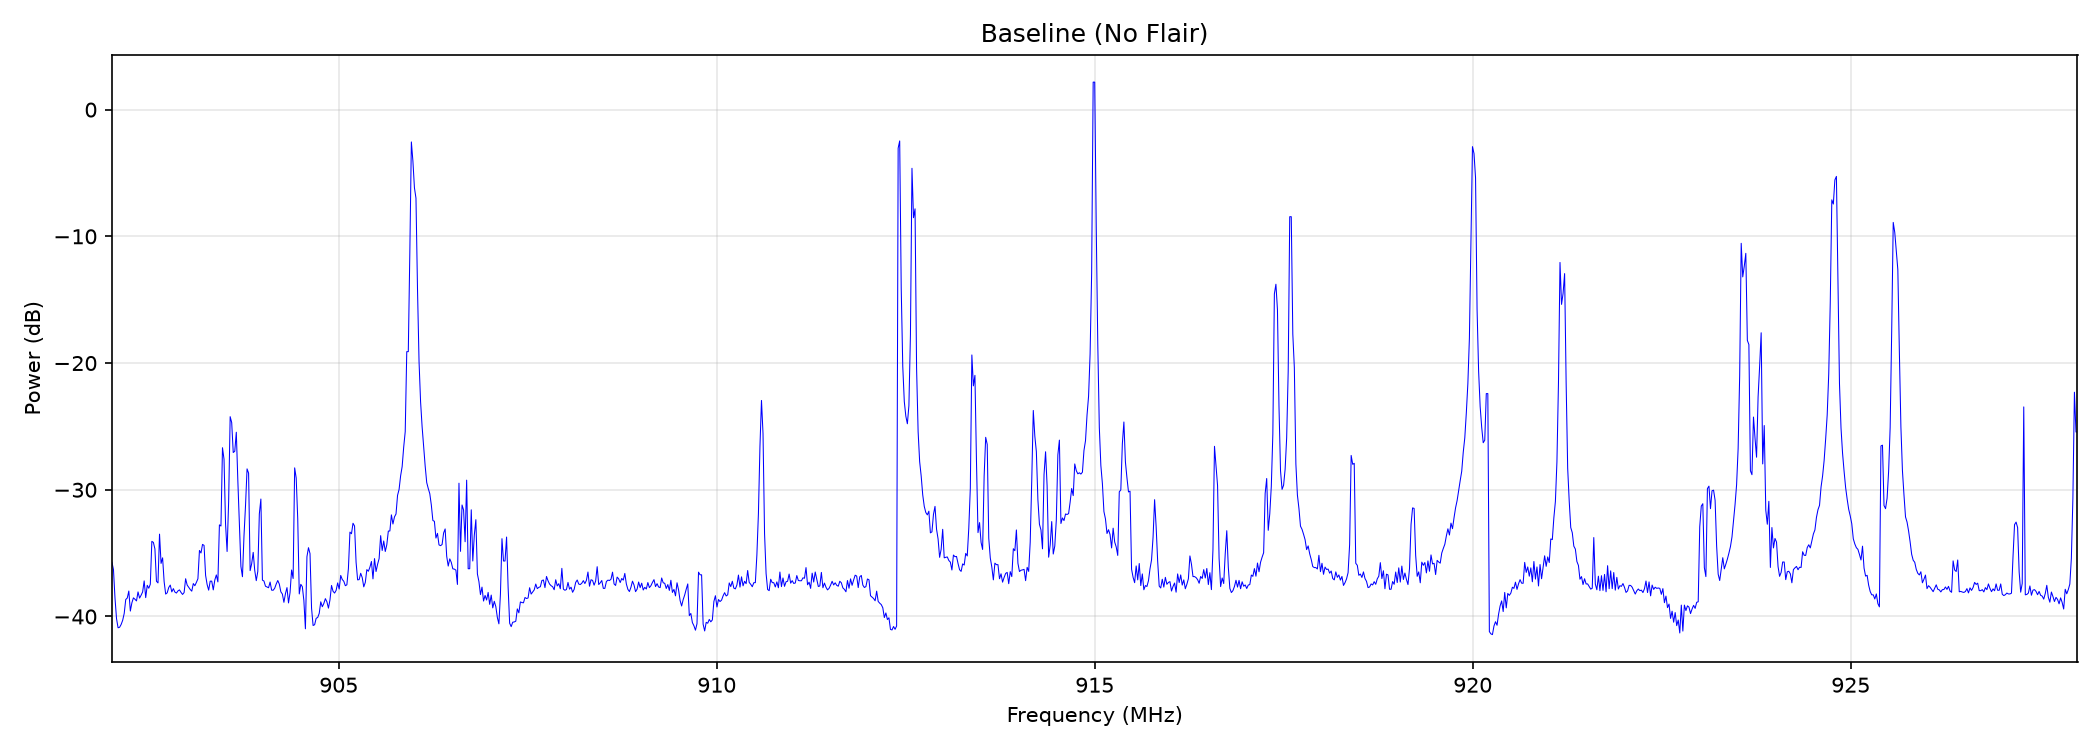

The file beside this chart, header and first rows:
2026-09-10, 21:15:20, 902000000, 904600000, 20312.50, 64, -42.86, -42.64, -42.23, -41.43, -41.72, -42.40, -41.86, -41.12, -41.27, -41.83, -41.63, -40.37, -40.54, -39.86, -39.29, -39.97, -40.82, -39.32
2026-09-10, 21:15:20, 904600000, 907200000, 20312, 64, -41.16, -42.62, -41.63, -41.56, -41.40, -41.92, -40.37, -42.09, -40.09, -41.63, -40.44, -40.67, -39.60, -40.09, -39.95, -39.02, -39.35, -39.78
2026-09-10, 21:15:20, 907200000, 909800000, 20312, 64, -42.44, -42.47, -42.27, -42.56, -40.80, -41.03, -40.56, -41.13, -40.33, -41.54, -40.38, -40.19, -39.80, -39.63, -38.92, -39.41, -38.21, -39.48
2026-09-10, 21:15:20, 909800000, 912400000, 20312, 64, -42.45, -42.52, -41.73, -42.21, -42.28, -41.08, -41.96, -41.36, -40.82, -40.53, -39.87, -39.69, -39.76, -40.04, -39.25, -39.10, -39.19, -38.42
2026-09-10, 21:15:20, 912400000, 915000000, 20312, 64, -42.90, -42.98, -41.25, -43.09, -40.51, -40.51, -40.99, -41.74, -40.60, -40.85, -39.85, -39.62, -39.70, -39.71, -40.40, -38.69, -39.13, -38.45
2026-09-10, 21:15:20, 915000000, 917600000, 20312, 64, -42.69, -43.22, -41.58, -42.27, -42.59, -41.94, -41.64, -41.67, -41.46, -41.61, -40.79, -40.31, -40.20, -40.47, -39.99, -38.84, -39.88, -39.76
2026-09-10, 21:15:20, 917600000, 920200000, 20312, 64, -41.76, -41.73, -42.75, -42.73, -42.52, -42.32, -41.21, -41.20, -40.52, -41.58, -40.70, -41.38, -39.95, -40.43, -40.80, -39.88, -40.07, -40.08
2026-09-10, 21:15:20, 920200000, 922800000, 20312, 64, -41.45, -43.57, -41.82, -42.44, -42.14, -41.75, -41.32, -41.06, -41.82, -39.62, -41.63, -39.85, -40.37, -39.31, -40.46, -38.19, -39.84, -39.95
2026-09-10, 21:15:20, 922800000, 925400000, 20312, 64, -42.61, -42.67, -42.14, -42.68, -42.07, -42.28, -43.00, -40.91, -40.33, -41.58, -40.19, -40.42, -40.59, -39.81, -39.66, -38.22, -40.12, -40.54
2026-09-10, 21:15:20, 925400000, 928000000, 20312, 64, -41.67, -42.93, -43.33, -42.24, -42.08, -41.38, -41.58, -41.32, -40.71, -40.85, -40.24, -39.11, -40.98, -40.87, -39.74, -39.96, -39.19, -38.62
2026-09-10, 21:15:21, 902000000, 904600000, 20312, 128, -42.31, -42.68, -42.43, -41.57, -42.59, -41.69, -41.48, -41.19, -40.81, -40.93, -40.60, -40.10, -39.74, -40.78, -39.55, -40.00, -39.39, -39.12
2026-09-10, 21:15:21, 904600000, 907200000, 20312, 128, -42.01, -41.85, -43.73, -41.78, -41.45, -41.94, -42.28, -41.71, -41.08, -40.67, -41.10, -40.88, -39.75, -39.85, -40.29, -39.44, -38.92, -39.27
2026-09-10, 21:15:21, 907200000, 909800000, 20312, 128, -42.32, -42.29, -42.31, -42.38, -42.25, -41.55, -41.72, -40.75, -40.95, -40.46, -39.75, -40.39, -39.90, -40.37, -39.74, -39.66, -39.22, -39.80
2026-09-10, 21:15:21, 909800000, 912400000, 20312, 128, -42.67, -42.39, -42.24, -42.29, -41.54, -41.99, -41.15, -40.82, -41.80, -39.95, -40.30, -39.12, -39.51, -39.59, -39.37, -39.46, -38.38, -39.55
2026-09-10, 21:15:21, 912400000, 915000000, 20312, 128, -43.04, -42.59, -42.63, -42.06, -42.18, -42.12, -41.44, -41.01, -41.06, -41.50, -40.50, -40.08, -39.78, -39.71, -39.89, -39.71, -39.09, -38.00
2026-09-10, 21:15:21, 915000000, 917600000, 20312, 128, -42.65, -42.60, -42.92, -42.53, -41.06, -42.06, -41.18, -41.74, -41.90, -40.79, -40.26, -40.34, -39.54, -40.61, -39.20, -39.26, -39.04, -39.14
2026-09-10, 21:15:21, 917600000, 920200000, 20312, 128, -42.19, -43.01, -42.43, -42.34, -41.31, -42.02, -41.35, -41.31, -40.58, -41.60, -40.52, -41.61, -39.81, -39.88, -40.23, -39.99, -39.48, -39.83
2026-09-10, 21:15:21, 920200000, 922800000, 20312, 128, -41.62, -42.50, -41.85, -42.09, -41.88, -41.22, -40.76, -41.75, -41.20, -40.18, -41.60, -38.39, -40.36, -38.86, -38.73, -38.42, -39.19, -39.01
2026-09-10, 21:15:21, 922800000, 925400000, 20312, 128, -42.35, -42.62, -42.56, -42.65, -42.67, -41.66, -41.49, -41.65, -41.09, -41.16, -40.78, -40.97, -40.47, -40.36, -40.08, -40.36, -40.02, -38.90
2026-09-10, 21:15:21, 925400000, 928000000, 20312, 128, -42.47, -42.60, -43.12, -42.11, -41.69, -41.87, -42.26, -41.27, -41.99, -41.67, -40.78, -41.29, -40.25, -40.47, -40.55, -40.18, -39.00, -38.85
2026-09-10, 21:15:22, 902000000, 904600000, 20312, 64, -42.33, -43.14, -43.04, -42.92, -42.00, -41.72, -42.57, -41.09, -41.10, -41.57, -40.91, -40.05, -40.71, -40.19, -40.64, -39.38, -39.96, -39.61
2026-09-10, 21:15:22, 904600000, 907200000, 20312, 64, -42.36, -42.70, -41.89, -42.38, -42.57, -41.87, -41.46, -42.39, -41.45, -41.40, -41.25, -40.45, -41.19, -40.98, -40.57, -38.54, -39.62, -39.65
2026-09-10, 21:15:22, 907200000, 909800000, 20312, 64, -42.29, -41.51, -42.31, -41.20, -41.49, -40.45, -40.89, -40.64, -42.08, -42.10, -40.54, -39.99, -40.05, -40.19, -38.85, -39.31, -39.28, -39.27
2026-09-10, 21:15:22, 909800000, 912400000, 20312, 64, -43.23, -42.26, -42.18, -42.09, -42.57, -41.70, -42.96, -41.27, -41.32, -39.58, -40.56, -40.48, -40.52, -40.16, -40.04, -38.59, -39.82, -39.61
2026-09-10, 21:15:22, 912400000, 915000000, 20312, 64, -42.65, -42.79, -42.06, -43.21, -42.64, -41.41, -41.05, -41.07, -41.41, -40.89, -40.51, -40.00, -40.67, -39.19, -38.86, -39.36, -40.33, -38.99
2026-09-10, 21:15:22, 915000000, 917600000, 20312, 64, -41.97, -42.57, -43.21, -42.88, -41.60, -42.14, -41.35, -42.32, -42.56, -41.69, -40.59, -41.54, -38.92, -40.63, -39.32, -39.35, -39.61, -39.26
2026-09-10, 21:15:22, 917600000, 920200000, 20312, 64, -42.13, -42.28, -41.67, -41.70, -42.16, -42.77, -41.91, -40.78, -41.12, -41.62, -40.63, -41.02, -40.33, -40.83, -39.33, -40.68, -39.77, -40.10
2026-09-10, 21:15:22, 920200000, 922800000, 20312, 64, -42.72, -42.99, -42.17, -42.95, -42.04, -41.58, -41.74, -41.41, -41.27, -40.77, -41.09, -40.14, -40.26, -38.37, -39.25, -39.39, -39.50, -38.10
2026-09-10, 21:15:22, 922800000, 925400000, 20312, 64, -42.60, -43.11, -42.99, -42.67, -41.86, -41.96, -42.12, -41.15, -41.08, -41.72, -40.28, -40.48, -40.43, -40.34, -40.61, -39.10, -40.63, -39.83
2026-09-10, 21:15:22, 925400000, 928000000, 20312, 64, -43.75, -43.51, -42.80, -43.27, -42.91, -41.34, -42.71, -42.37, -40.89, -41.32, -41.07, -41.51, -39.94, -40.09, -39.57, -39.69, -39.01, -39.78
2026-09-10, 21:15:23, 902000000, 904600000, 20312, 128, -41.68, -42.90, -42.48, -42.05, -42.07, -42.08, -41.76, -41.13, -41.55, -41.11, -40.78, -41.29, -40.39, -40.87, -40.26, -40.16, -39.92, -39.69
2026-09-10, 21:15:23, 904600000, 907200000, 20312, 128, -42.22, -42.55, -41.75, -42.23, -42.47, -41.70, -41.59, -41.28, -41.43, -41.56, -40.73, -39.85, -39.81, -39.96, -39.63, -40.27, -38.75, -39.36
2026-09-10, 21:15:23, 907200000, 909800000, 20312, 128, -42.10, -42.10, -42.83, -42.21, -42.22, -41.57, -41.20, -41.12, -41.01, -41.13, -41.22, -40.11, -40.41, -39.34, -39.37, -39.34, -39.33, -39.00
2026-09-10, 21:15:23, 909800000, 912400000, 20312, 128, -42.53, -42.95, -42.39, -42.62, -42.58, -40.93, -41.63, -40.88, -41.04, -39.77, -40.65, -40.54, -39.87, -40.24, -39.29, -38.59, -39.17, -38.72
2026-09-10, 21:15:23, 912400000, 915000000, 20312, 128, -42.19, -41.97, -42.65, -42.12, -42.34, -41.31, -41.06, -40.98, -41.02, -40.38, -40.48, -40.48, -40.11, -40.46, -39.92, -39.81, -38.69, -37.88
2026-09-10, 21:15:23, 915000000, 917600000, 20312, 128, -42.64, -43.24, -42.93, -42.38, -42.01, -41.84, -41.70, -41.56, -41.47, -41.91, -40.52, -40.87, -39.17, -40.54, -39.63, -39.89, -40.49, -39.39
2026-09-10, 21:15:23, 917600000, 920200000, 20312, 128, -42.63, -43.77, -42.67, -42.24, -42.22, -41.95, -41.74, -41.24, -41.32, -40.56, -39.90, -41.25, -40.08, -41.04, -39.81, -40.48, -39.49, -39.63
2026-09-10, 21:15:23, 920200000, 922800000, 20312, 128, -42.13, -42.55, -42.71, -42.54, -42.62, -42.04, -42.95, -40.60, -40.29, -40.20, -40.92, -39.70, -40.20, -39.43, -39.99, -39.50, -39.69, -39.82
2026-09-10, 21:15:23, 922800000, 925400000, 20312, 128, -41.34, -41.04, -41.74, -40.84, -41.62, -40.59, -41.06, -40.87, -40.81, -40.19, -39.84, -40.36, -40.18, -39.40, -39.13, -39.43, -38.83, -37.85
2026-09-10, 21:15:23, 925400000, 928000000, 20312, 128, -43.00, -42.95, -42.42, -42.63, -42.39, -41.32, -41.58, -41.72, -41.38, -40.51, -40.97, -40.45, -40.45, -40.81, -40.30, -40.41, -40.23, -39.84
2026-09-10, 21:15:24, 902000000, 904600000, 20312, 64, -42.24, -42.60, -41.82, -42.27, -42.64, -41.99, -41.33, -40.76, -42.21, -41.13, -41.34, -40.01, -41.07, -40.37, -41.64, -39.81, -39.89, -39.81
2026-09-10, 21:15:24, 904600000, 907200000, 20312, 64, -42.05, -42.15, -42.31, -42.28, -41.64, -42.42, -41.74, -41.57, -41.88, -41.41, -40.12, -39.49, -39.54, -39.85, -39.78, -40.00, -38.95, -40.00
2026-09-10, 21:15:24, 907200000, 909800000, 20312, 64, -41.85, -41.69, -41.92, -41.90, -41.49, -41.97, -41.43, -40.79, -41.59, -40.84, -40.46, -40.38, -40.16, -41.29, -39.33, -39.79, -39.52, -38.98
2026-09-10, 21:15:24, 909800000, 912400000, 20312, 64, -42.31, -42.23, -42.10, -42.14, -42.22, -41.26, -41.58, -41.56, -40.95, -39.63, -41.04, -40.05, -40.87, -39.72, -40.05, -39.18, -39.59, -38.93
2026-09-10, 21:15:24, 912400000, 915000000, 20312, 64, -42.26, -42.19, -42.76, -42.55, -41.65, -41.97, -42.86, -41.42, -42.45, -41.57, -41.07, -39.53, -39.37, -40.17, -39.77, -40.14, -39.07, -38.03
2026-09-10, 21:15:24, 915000000, 917600000, 20312, 64, -42.19, -43.85, -42.80, -42.86, -41.03, -41.90, -42.87, -41.87, -40.95, -41.66, -40.53, -40.09, -39.98, -40.10, -40.00, -39.04, -39.37, -39.87
2026-09-10, 21:15:24, 917600000, 920200000, 20312, 64, -43.61, -44.12, -41.99, -42.30, -42.59, -42.08, -40.96, -41.24, -40.10, -40.84, -39.30, -39.94, -40.74, -40.22, -40.31, -40.06, -39.00, -38.97
2026-09-10, 21:15:24, 920200000, 922800000, 20312, 64, -42.18, -42.42, -42.36, -41.97, -42.78, -42.01, -41.23, -41.10, -41.30, -39.64, -40.79, -38.10, -40.39, -38.94, -38.65, -38.87, -38.40, -37.98
2026-09-10, 21:15:24, 922800000, 925400000, 20312, 64, -42.61, -42.59, -42.05, -42.47, -42.66, -41.69, -41.57, -42.00, -41.01, -40.79, -40.74, -41.64, -41.53, -40.84, -40.03, -39.83, -40.34, -39.15
2026-09-10, 21:15:24, 925400000, 928000000, 20312, 64, -42.67, -42.43, -41.81, -43.90, -42.29, -41.94, -41.79, -40.89, -41.82, -41.19, -41.48, -41.05, -40.85, -40.36, -40.44, -39.97, -39.33, -39.93
2026-09-10, 21:15:25, 902000000, 904600000, 20312, 128, -42.29, -42.49, -42.90, -41.84, -41.66, -41.85, -42.26, -42.45, -41.40, -40.55, -40.62, -39.94, -41.29, -39.98, -40.43, -41.02, -39.41, -39.37
2026-09-10, 21:15:25, 904600000, 907200000, 20312, 128, -42.12, -42.88, -42.37, -42.22, -41.36, -42.21, -41.24, -41.26, -40.45, -40.50, -41.23, -40.48, -40.11, -40.05, -39.52, -40.21, -39.94, -38.95
2026-09-10, 21:15:25, 907200000, 909800000, 20312, 128, -42.04, -42.79, -42.57, -41.92, -42.36, -42.09, -41.38, -40.61, -41.18, -40.75, -40.41, -40.75, -40.54, -39.42, -40.13, -40.20, -38.95, -38.82
2026-09-10, 21:15:25, 909800000, 912400000, 20312, 128, -42.70, -42.20, -42.26, -42.28, -42.40, -41.26, -42.05, -41.38, -41.40, -39.97, -40.74, -40.58, -39.71, -40.06, -39.87, -39.55, -38.98, -40.06
2026-09-10, 21:15:25, 912400000, 915000000, 20312, 128, -43.05, -41.72, -42.31, -42.36, -41.60, -41.88, -41.53, -42.03, -40.99, -40.62, -40.73, -39.88, -39.64, -39.57, -40.50, -39.62, -39.93, -39.07
2026-09-10, 21:15:25, 915000000, 917600000, 20312, 128, -42.54, -41.75, -41.77, -42.21, -41.98, -42.26, -42.57, -41.24, -40.72, -40.97, -40.84, -40.38, -39.72, -40.47, -39.68, -39.95, -39.95, -39.12
2026-09-10, 21:15:25, 917600000, 920200000, 20312, 128, -42.33, -42.57, -42.28, -42.84, -42.40, -42.02, -41.23, -41.43, -40.73, -40.84, -39.18, -41.16, -39.84, -40.14, -38.94, -39.82, -40.02, -39.28
2026-09-10, 21:15:25, 920200000, 922800000, 20312, 128, -42.23, -42.80, -42.36, -42.08, -42.56, -41.69, -41.96, -40.46, -41.83, -39.40, -41.23, -39.66, -39.65, -39.26, -40.21, -38.89, -38.66, -38.94
2026-09-10, 21:15:25, 922800000, 925400000, 20312, 128, -41.99, -42.69, -41.86, -42.93, -41.72, -42.07, -42.38, -41.44, -41.26, -41.29, -41.34, -40.66, -40.43, -40.73, -40.37, -40.60, -40.51, -39.64
2026-09-10, 21:15:25, 925400000, 928000000, 20312, 128, -42.50, -42.12, -43.21, -42.90, -42.48, -41.55, -41.50, -41.76, -41.73, -41.21, -41.27, -42.02, -39.89, -40.14, -39.72, -40.31, -39.94, -39.12
2026-09-10, 21:15:26, 902000000, 904600000, 20312, 128, -42.84, -43.04, -42.70, -41.64, -42.04, -42.08, -41.56, -40.69, -41.27, -41.05, -40.47, -40.33, -41.26, -40.32, -39.99, -40.26, -40.17, -39.80
... 1,139 more rows
